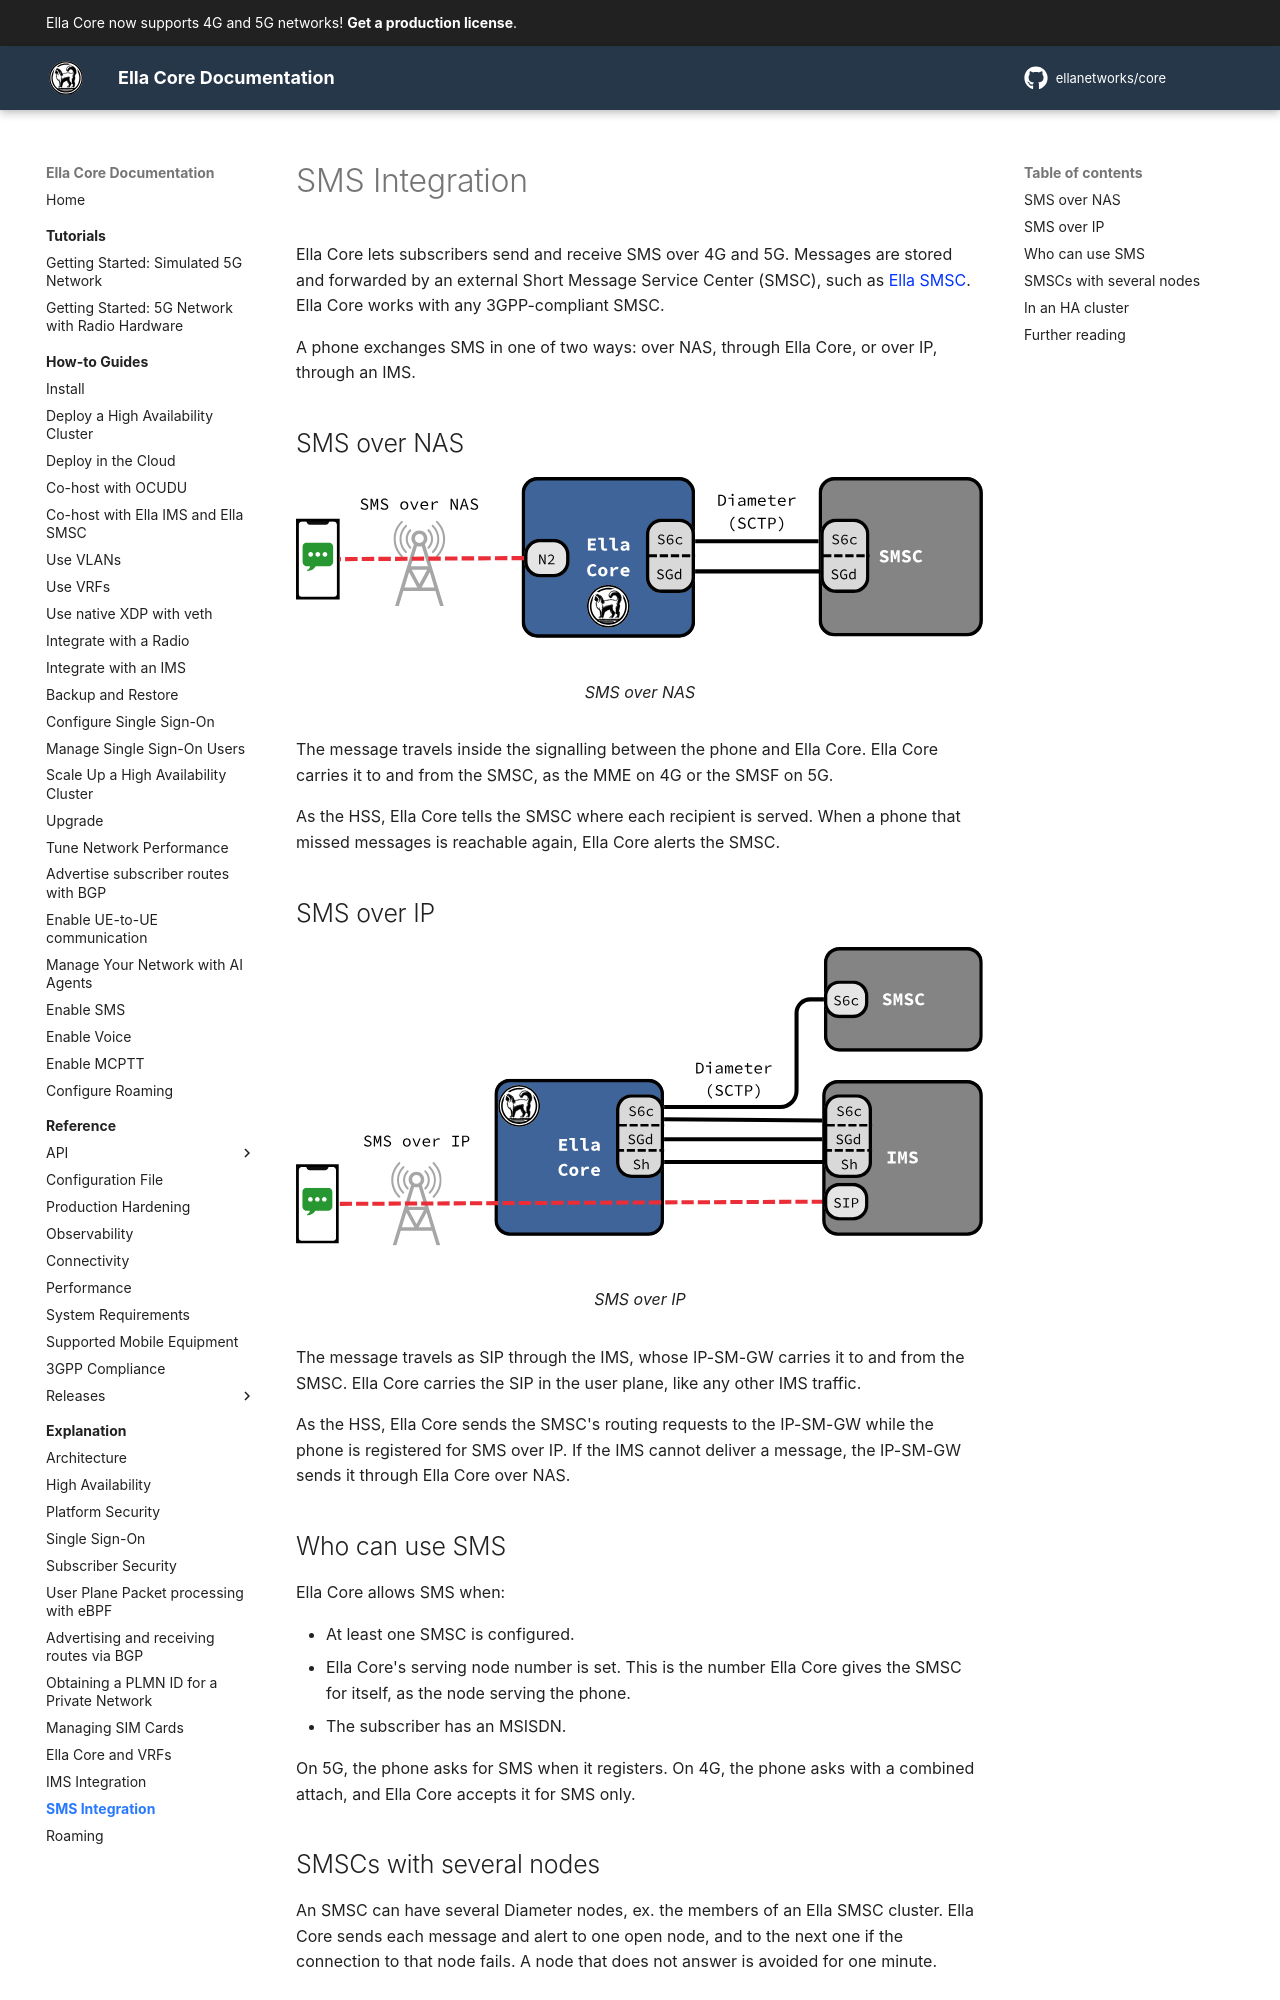

repository: ellanetworks/core · page: explanation/sms_integration/index.html · generator: mkdocs

---
description: Explanation of how SMS functionality works in Ella Core.
---

# SMS Integration

Ella Core lets subscribers send and receive SMS over 4G and 5G. Messages are stored and forwarded by an external Short Message Service Center (SMSC), such as [Ella SMSC](https://docs.ellanetworks.com/smsc/). Ella Core works with any 3GPP-compliant SMSC.

A phone exchanges SMS in one of two ways: over NAS, through Ella Core, or over IP, through an IMS.

## SMS over NAS

<figure markdown="span">
  ![SMS over NAS](../images/sms_over_nas.svg){ width="700" }
  <figcaption>SMS over NAS</figcaption>
</figure>

The message travels inside the signalling between the phone and Ella Core. Ella Core carries it to and from the SMSC, as the MME on 4G or the SMSF on 5G.

As the HSS, Ella Core tells the SMSC where each recipient is served. When a phone that missed messages is reachable again, Ella Core alerts the SMSC.

## SMS over IP

<figure markdown="span">
  ![SMS over IP](../images/sms_over_ip.svg){ width="700" }
  <figcaption>SMS over IP</figcaption>
</figure>

The message travels as SIP through the IMS, whose IP-SM-GW carries it to and from the SMSC. Ella Core carries the SIP in the user plane, like any other IMS traffic.

As the HSS, Ella Core sends the SMSC's routing requests to the IP-SM-GW while the phone is registered for SMS over IP. If the IMS cannot deliver a message, the IP-SM-GW sends it through Ella Core over NAS.

## Who can use SMS

Ella Core allows SMS when:

- At least one SMSC is configured.
- Ella Core's serving node number is set. This is the number Ella Core gives the SMSC for itself, as the node serving the phone.
- The subscriber has an MSISDN.

On 5G, the phone asks for SMS when it registers. On 4G, the phone asks with a combined attach, and Ella Core accepts it for SMS only.

## SMSCs with several nodes

An SMSC can have several Diameter nodes, ex. the members of an Ella SMSC cluster. Ella Core sends each message and alert to one open node, and to the next one if the connection to that node fails. A node that does not answer is avoided for one minute.
